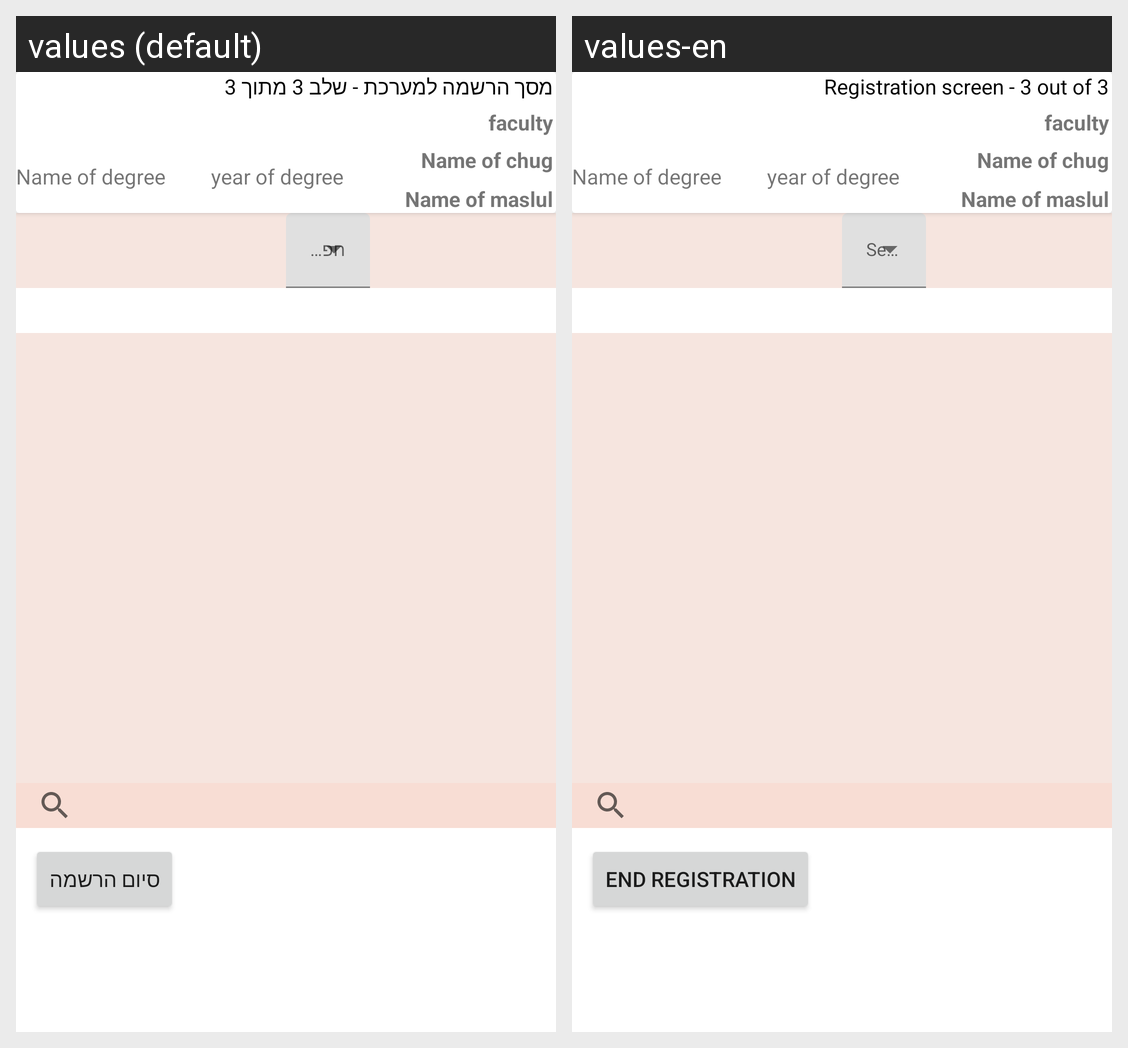

This grid shows one Android layout under two languages. Give, for every string resource on the screen, its name, the default text and each shown locale's text.
Android screen res/layout/fragment_courses.xml rendered under 2 locales, left to right: values (default), values-en. Device: Nexus 5 (rendered at 1080×1920; each locale shown at half size, 540×960, under a caption strip naming it); theme Theme.HUJI_Assistant.
Strings drawn on this screen, with the default value and each locale's value (text and hints the layout hard-codes, and strings that could not be matched under every locale, appear in the picture but are not listed):

register3out3
  values: מסך הרשמה למערכת - שלב 3 מתוך 3
  values-en: Registration screen - 3 out of 3

endRegistration
  values: סיום הרשמה
  values-en: End registration
